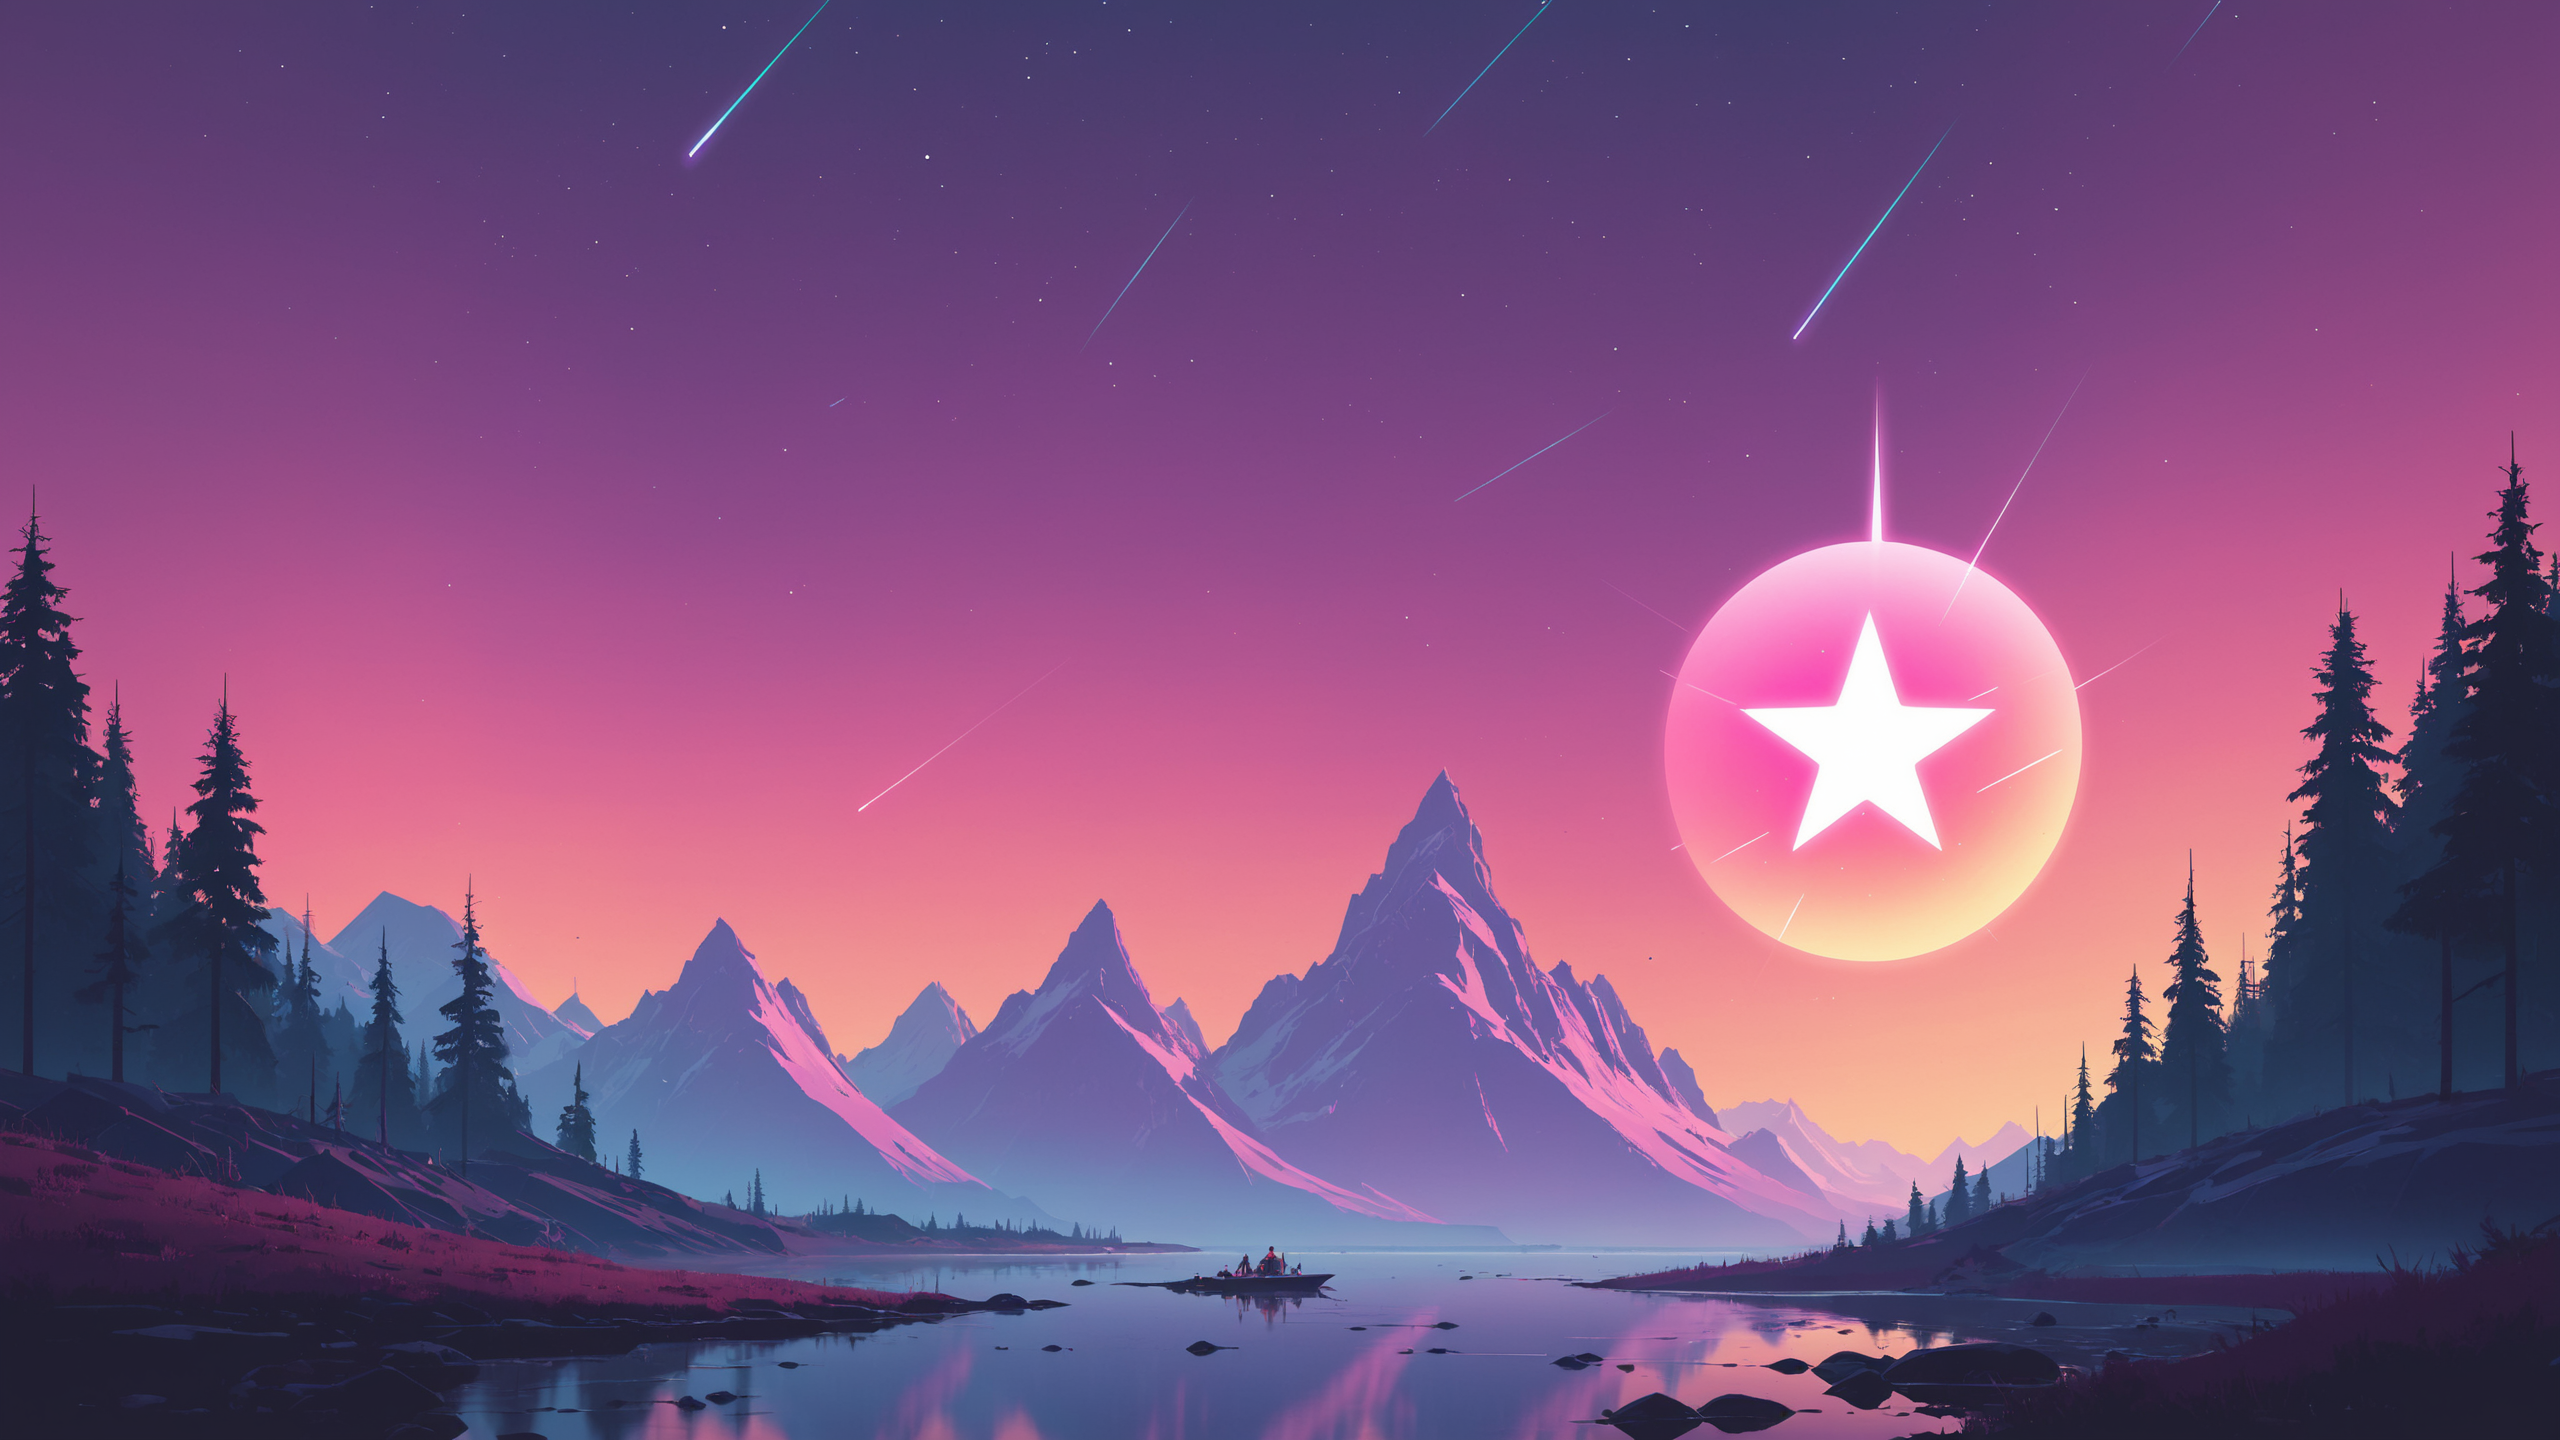
Generation parameters embedded in this image by AUTOMATIC1111 Stable Diffusion web UI or a fork of it (Forge, ...) (PNG 'parameters' text chunk):
chillout, minimal, calm, dark colors, abstract, small centered composition, product shot, plain background, stylized by James Gilleard and Simon Stalenhag, wallpaper art, in the center is an image of a dynamic cinematic color, ("The Star of Awakening":1.1), Mediocre composition, Uninspired, Basic straightforward color, Common
Negative prompt: action, cluttered background, moody, night, monochromatic, washed out, bright, sunny, light, colorful, historical, traditional, painting, surrealism, camera, anime, cartoon, illustration, photograph, (photorealism:1.3), realism, simple, monochrome, still life, static, still, slow, boring, standing still, peaceful, text, watermark
Steps: 35, Sampler: dpmpp_3m_sde_gpu_karras, CFG Scale: 5.0, Seed: 420928959976160, Size: 2560x1440, Model: ClarityXL-v2.3.3.fp16.safetensors, Model hash: 6df3e10bbc, Hashes: {"model": "6df3e10bbc"}, Batch index: 1, Batch size: 2